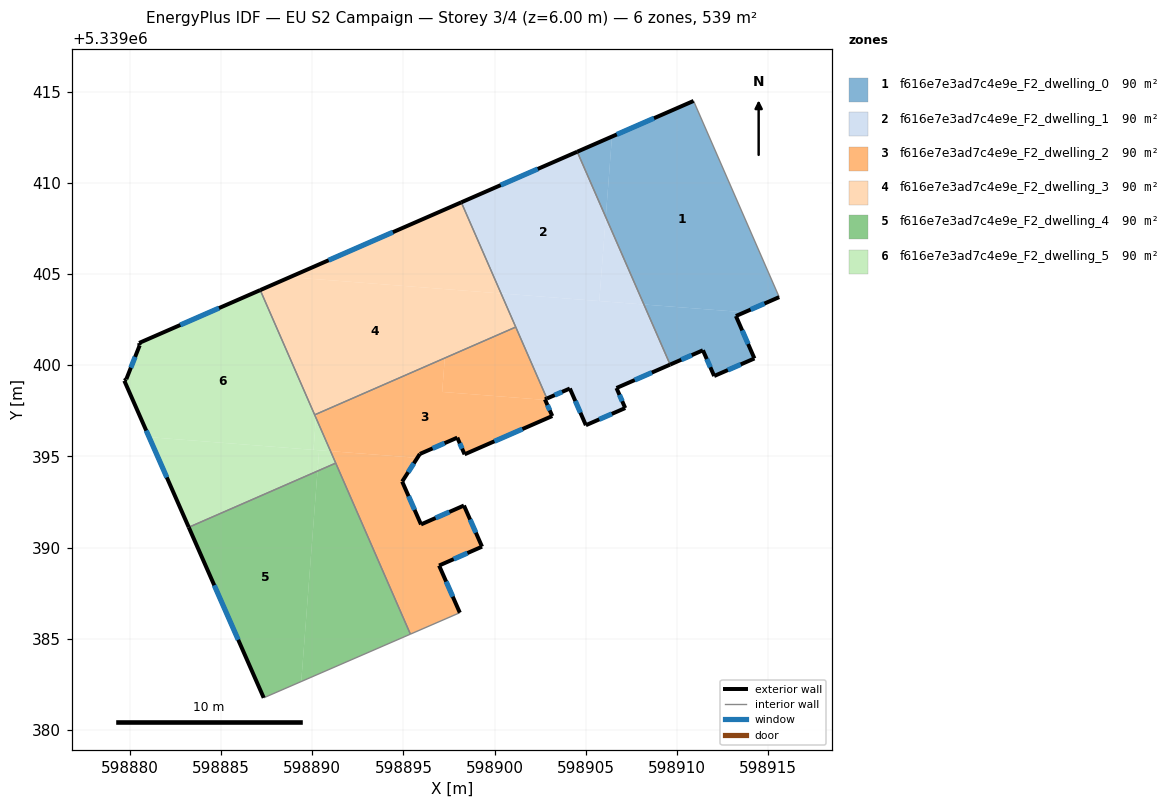
=== STOREY PLAN SPEC (per zone: floor XY polygon, exterior-wall plan segments, windows/doors) ===
zone 1: f616e7e3ad7c4e9e_F2_dwelling_0  (89.9 m²)
  floor: (598910.92, 5339414.50) (598915.62, 5339403.74) (598913.72, 5339402.91) (598908.20, 5339403.34) (598906.10, 5339408.13) (598906.45, 5339412.55)
  floor: (598913.72, 5339402.91) (598913.24, 5339402.70) (598914.26, 5339400.38) (598912.05, 5339399.41) (598911.44, 5339400.82) (598909.64, 5339400.04) (598908.20, 5339403.34)
  floor: (598906.45, 5339412.55) (598906.10, 5339408.13) (598904.54, 5339411.72)
  exterior wall: (598914.26, 5339400.38) – (598913.24, 5339402.70)  [2.5 m]
    window: (598913.92, 5339401.17) – (598913.59, 5339401.91)  [0.8 m²]
  exterior wall: (598912.05, 5339399.41) – (598914.26, 5339400.38)  [2.4 m]
    window: (598912.80, 5339399.74) – (598913.51, 5339400.05)  [0.7 m²]
  exterior wall: (598911.44, 5339400.82) – (598912.05, 5339399.41)  [1.5 m]
    window: (598911.64, 5339400.34) – (598911.84, 5339399.89)  [0.5 m²]
  exterior wall: (598909.64, 5339400.04) – (598911.44, 5339400.82)  [2.0 m]
    window: (598910.25, 5339400.31) – (598910.82, 5339400.56)  [0.6 m²]
  exterior wall: (598910.92, 5339414.50) – (598904.54, 5339411.72)  [7.0 m]
    window: (598908.75, 5339413.56) – (598906.71, 5339412.67)  [2.1 m²]
  exterior wall: (598913.24, 5339402.70) – (598915.62, 5339403.74)  [2.6 m]
    window: (598914.05, 5339403.06) – (598914.81, 5339403.39)  [0.8 m²]
  interior walls: 2
zone 2: f616e7e3ad7c4e9e_F2_dwelling_1  (89.9 m²)
  floor: (598904.54, 5339411.72) (598906.10, 5339408.13) (598905.75, 5339403.53) (598900.36, 5339403.94) (598898.18, 5339408.94)
  floor: (598906.10, 5339408.13) (598908.20, 5339403.34) (598905.75, 5339403.53)
  floor: (598908.20, 5339403.34) (598909.64, 5339400.04) (598906.69, 5339398.75) (598907.17, 5339397.65) (598905.01, 5339396.71) (598904.13, 5339398.73) (598902.88, 5339398.18) (598900.36, 5339403.94)
  exterior wall: (598907.17, 5339397.65) – (598906.69, 5339398.75)  [1.2 m]
    window: (598907.01, 5339398.03) – (598906.85, 5339398.38)  [0.4 m²]
  exterior wall: (598905.01, 5339396.71) – (598907.17, 5339397.65)  [2.4 m]
    window: (598905.75, 5339397.03) – (598906.44, 5339397.33)  [0.7 m²]
  exterior wall: (598904.13, 5339398.73) – (598905.01, 5339396.71)  [2.2 m]
    window: (598904.43, 5339398.04) – (598904.71, 5339397.40)  [0.7 m²]
  exterior wall: (598902.88, 5339398.18) – (598904.13, 5339398.73)  [1.4 m]
    window: (598903.30, 5339398.36) – (598903.71, 5339398.54)  [0.4 m²]
  exterior wall: (598904.54, 5339411.72) – (598898.18, 5339408.94)  [6.9 m]
    window: (598902.37, 5339410.77) – (598900.34, 5339409.89)  [2.1 m²]
  exterior wall: (598906.69, 5339398.75) – (598909.64, 5339400.04)  [3.2 m]
    window: (598907.69, 5339399.19) – (598908.63, 5339399.60)  [1.0 m²]
  interior walls: 3
zone 3: f616e7e3ad7c4e9e_F2_dwelling_2  (89.9 m²)
  floor: (598901.17, 5339402.10) (598902.88, 5339398.18) (598902.77, 5339398.13) (598902.78, 5339398.10) (598897.13, 5339398.54) (598897.27, 5339400.40)
  floor: (598902.78, 5339398.10) (598903.17, 5339397.21) (598898.36, 5339395.12) (598897.96, 5339396.03) (598895.90, 5339395.13) (598895.77, 5339394.92) (598891.00, 5339395.29) (598890.20, 5339397.12) (598890.22, 5339397.32) (598897.27, 5339400.40) (598897.13, 5339398.54)
  floor: (598898.32, 5339392.30) (598899.31, 5339390.05) (598896.96, 5339389.01) (598898.10, 5339386.42) (598895.39, 5339385.25) (598891.00, 5339395.29) (598895.77, 5339394.92) (598894.93, 5339393.62) (598895.97, 5339391.27)
  exterior wall: (598898.36, 5339395.12) – (598903.17, 5339397.21)  [5.2 m]
    window: (598899.99, 5339395.83) – (598901.53, 5339396.50)  [1.6 m²]
  exterior wall: (598897.96, 5339396.03) – (598898.36, 5339395.12)  [1.0 m]
    window: (598898.09, 5339395.72) – (598898.22, 5339395.43)  [0.3 m²]
  exterior wall: (598895.90, 5339395.13) – (598897.96, 5339396.03)  [2.2 m]
    window: (598896.60, 5339395.44) – (598897.26, 5339395.73)  [0.7 m²]
  exterior wall: (598894.93, 5339393.62) – (598895.90, 5339395.13)  [1.8 m]
    window: (598895.26, 5339394.14) – (598895.57, 5339394.62)  [0.6 m²]
  exterior wall: (598895.97, 5339391.27) – (598894.93, 5339393.62)  [2.6 m]
    window: (598895.62, 5339392.07) – (598895.28, 5339392.82)  [0.8 m²]
  exterior wall: (598898.32, 5339392.30) – (598895.97, 5339391.27)  [2.6 m]
    window: (598897.52, 5339391.95) – (598896.77, 5339391.62)  [0.8 m²]
  exterior wall: (598899.31, 5339390.05) – (598898.32, 5339392.30)  [2.5 m]
    window: (598898.98, 5339390.82) – (598898.66, 5339391.54)  [0.8 m²]
  exterior wall: (598896.96, 5339389.01) – (598899.31, 5339390.05)  [2.6 m]
    window: (598897.76, 5339389.36) – (598898.51, 5339389.70)  [0.8 m²]
  exterior wall: (598898.10, 5339386.42) – (598896.96, 5339389.01)  [2.8 m]
    window: (598897.71, 5339387.31) – (598897.35, 5339388.13)  [0.9 m²]
  exterior wall: (598902.77, 5339398.13) – (598902.88, 5339398.18)  [0.1 m]
  exterior wall: (598903.17, 5339397.21) – (598902.77, 5339398.13)  [1.0 m]
    window: (598903.03, 5339397.53) – (598902.90, 5339397.82)  [0.3 m²]
  interior walls: 5
zone 4: f616e7e3ad7c4e9e_F2_dwelling_3  (89.9 m²)
  floor: (598898.18, 5339408.94) (598900.36, 5339403.94) (598888.78, 5339404.84)
  floor: (598900.36, 5339403.94) (598901.17, 5339402.10) (598890.13, 5339397.28) (598887.15, 5339404.12) (598888.78, 5339404.84)
  exterior wall: (598898.18, 5339408.94) – (598887.15, 5339404.12)  [12.0 m]
    window: (598894.42, 5339407.30) – (598890.90, 5339405.76)  [3.7 m²]
  interior walls: 3
zone 5: f616e7e3ad7c4e9e_F2_dwelling_4  (89.9 m²)
  floor: (598890.29, 5339394.20) (598889.40, 5339382.65) (598887.34, 5339381.75) (598883.22, 5339391.11)
  floor: (598891.29, 5339394.63) (598895.39, 5339385.25) (598889.40, 5339382.65) (598890.29, 5339394.20)
  exterior wall: (598883.22, 5339391.11) – (598887.34, 5339381.75)  [10.2 m]
    window: (598884.62, 5339387.93) – (598885.94, 5339384.94)  [3.1 m²]
  interior walls: 3
zone 6: f616e7e3ad7c4e9e_F2_dwelling_5  (89.9 m²)
  floor: (598887.15, 5339404.12) (598890.20, 5339397.12) (598890.07, 5339395.36) (598881.05, 5339396.06) (598879.69, 5339399.15) (598879.80, 5339399.24) (598880.53, 5339401.09) (598880.50, 5339401.22)
  floor: (598890.38, 5339395.34) (598890.29, 5339394.20) (598883.22, 5339391.11) (598881.05, 5339396.06)
  floor: (598891.00, 5339395.29) (598891.29, 5339394.63) (598890.29, 5339394.20) (598890.38, 5339395.34)
  floor: (598890.20, 5339397.12) (598891.00, 5339395.29) (598890.07, 5339395.36)
  exterior wall: (598880.50, 5339401.22) – (598880.53, 5339401.09)  [0.1 m]
  exterior wall: (598887.15, 5339404.12) – (598880.50, 5339401.22)  [7.3 m]
    window: (598884.88, 5339403.14) – (598882.76, 5339402.21)  [2.2 m²]
  exterior wall: (598879.69, 5339399.15) – (598883.22, 5339391.11)  [8.8 m]
    window: (598880.89, 5339396.42) – (598882.02, 5339393.85)  [2.7 m²]
  exterior wall: (598879.80, 5339399.24) – (598879.69, 5339399.15)  [0.1 m]
  exterior wall: (598880.53, 5339401.09) – (598879.80, 5339399.24)  [2.0 m]
    window: (598880.28, 5339400.46) – (598880.05, 5339399.87)  [0.6 m²]
  interior walls: 3

=== DERIVED (storey summary) ===
Building: EU S2 Campaign
Storey: 3 of 4  (floor level z = 6.00 m)
Storey gross floor area: 539.3 m²
Zones on this storey: 6
  - f616e7e3ad7c4e9e_F2_dwelling_0: floor 89.9 m²; exterior wall 18.0 m (54.0 m²); 6 window(s) 5.5 m²; WWR 10.2%
  - f616e7e3ad7c4e9e_F2_dwelling_1: floor 89.9 m²; exterior wall 17.3 m (51.8 m²); 6 window(s) 5.3 m²; WWR 10.2%
  - f616e7e3ad7c4e9e_F2_dwelling_2: floor 89.9 m²; exterior wall 24.4 m (73.2 m²); 10 window(s) 7.4 m²; WWR 10.2%
  - f616e7e3ad7c4e9e_F2_dwelling_3: floor 89.9 m²; exterior wall 12.0 m (36.1 m²); 1 window(s) 3.7 m²; WWR 10.2%
  - f616e7e3ad7c4e9e_F2_dwelling_4: floor 89.9 m²; exterior wall 10.2 m (30.7 m²); 1 window(s) 3.1 m²; WWR 10.2%
  - f616e7e3ad7c4e9e_F2_dwelling_5: floor 89.9 m²; exterior wall 18.3 m (54.9 m²); 3 window(s) 5.5 m²; WWR 10.1%
Zone adjacency (shared interzone walls):
  - f616e7e3ad7c4e9e_F2_dwelling_0 ↔ f616e7e3ad7c4e9e_F2_dwelling_1
  - f616e7e3ad7c4e9e_F2_dwelling_1 ↔ f616e7e3ad7c4e9e_F2_dwelling_2
  - f616e7e3ad7c4e9e_F2_dwelling_1 ↔ f616e7e3ad7c4e9e_F2_dwelling_3
  - f616e7e3ad7c4e9e_F2_dwelling_2 ↔ f616e7e3ad7c4e9e_F2_dwelling_3
  - f616e7e3ad7c4e9e_F2_dwelling_2 ↔ f616e7e3ad7c4e9e_F2_dwelling_4
  - f616e7e3ad7c4e9e_F2_dwelling_2 ↔ f616e7e3ad7c4e9e_F2_dwelling_5
  - f616e7e3ad7c4e9e_F2_dwelling_3 ↔ f616e7e3ad7c4e9e_F2_dwelling_5
  - f616e7e3ad7c4e9e_F2_dwelling_4 ↔ f616e7e3ad7c4e9e_F2_dwelling_5